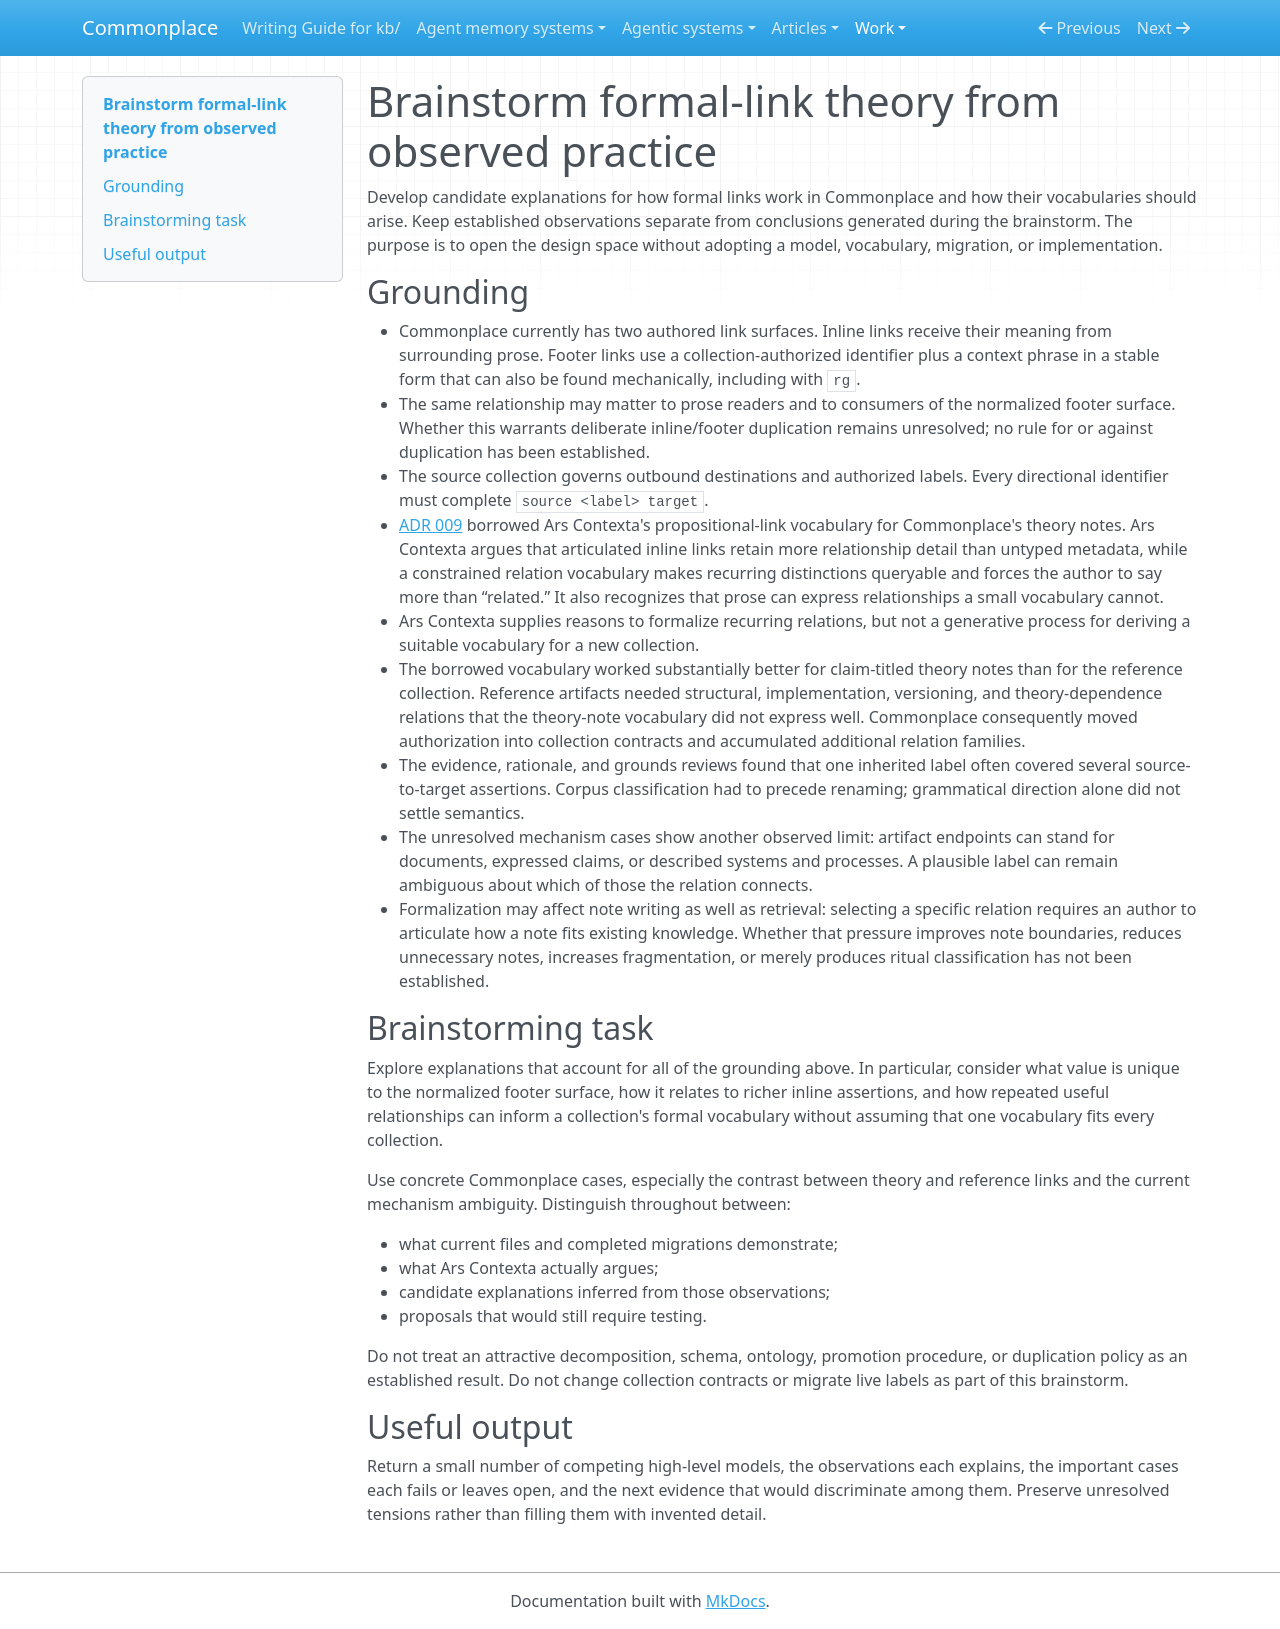

repository: zby/commonplace · page: work/linking-foundations/brainstorm-formal-link-theory/index.html · generator: mkdocs

---
description: "Use when brainstorming what formal links do and how collection-shaped link vocabularies should emerge from observed linking practice"
type: types/instruction.md
---

# Brainstorm formal-link theory from observed practice

Develop candidate explanations for how formal links work in Commonplace and how their vocabularies should arise. Keep established observations separate from conclusions generated during the brainstorm. The purpose is to open the design space without adopting a model, vocabulary, migration, or implementation.

## Grounding

- Commonplace currently has two authored link surfaces. Inline links receive their meaning from surrounding prose. Footer links use a collection-authorized identifier plus a context phrase in a stable form that can also be found mechanically, including with `rg`.
- The same relationship may matter to prose readers and to consumers of the normalized footer surface. Whether this warrants deliberate inline/footer duplication remains unresolved; no rule for or against duplication has been established.
- The source collection governs outbound destinations and authorized labels. Every directional identifier must complete `source <label> target`.
- [ADR 009](../../reference/adr/009-link-relationship-semantics.md) borrowed Ars Contexta's propositional-link vocabulary for Commonplace's theory notes. Ars Contexta argues that articulated inline links retain more relationship detail than untyped metadata, while a constrained relation vocabulary makes recurring distinctions queryable and forces the author to say more than “related.” It also recognizes that prose can express relationships a small vocabulary cannot.
- Ars Contexta supplies reasons to formalize recurring relations, but not a generative process for deriving a suitable vocabulary for a new collection.
- The borrowed vocabulary worked substantially better for claim-titled theory notes than for the reference collection. Reference artifacts needed structural, implementation, versioning, and theory-dependence relations that the theory-note vocabulary did not express well. Commonplace consequently moved authorization into collection contracts and accumulated additional relation families.
- The evidence, rationale, and grounds reviews found that one inherited label often covered several source-to-target assertions. Corpus classification had to precede renaming; grammatical direction alone did not settle semantics.
- The unresolved mechanism cases show another observed limit: artifact endpoints can stand for documents, expressed claims, or described systems and processes. A plausible label can remain ambiguous about which of those the relation connects.
- Formalization may affect note writing as well as retrieval: selecting a specific relation requires an author to articulate how a note fits existing knowledge. Whether that pressure improves note boundaries, reduces unnecessary notes, increases fragmentation, or merely produces ritual classification has not been established.

## Brainstorming task

Explore explanations that account for all of the grounding above. In particular, consider what value is unique to the normalized footer surface, how it relates to richer inline assertions, and how repeated useful relationships can inform a collection's formal vocabulary without assuming that one vocabulary fits every collection.

Use concrete Commonplace cases, especially the contrast between theory and reference links and the current mechanism ambiguity. Distinguish throughout between:

- what current files and completed migrations demonstrate;
- what Ars Contexta actually argues;
- candidate explanations inferred from those observations;
- proposals that would still require testing.

Do not treat an attractive decomposition, schema, ontology, promotion procedure, or duplication policy as an established result. Do not change collection contracts or migrate live labels as part of this brainstorm.

## Useful output

Return a small number of competing high-level models, the observations each explains, the important cases each fails or leaves open, and the next evidence that would discriminate among them. Preserve unresolved tensions rather than filling them with invented detail.
